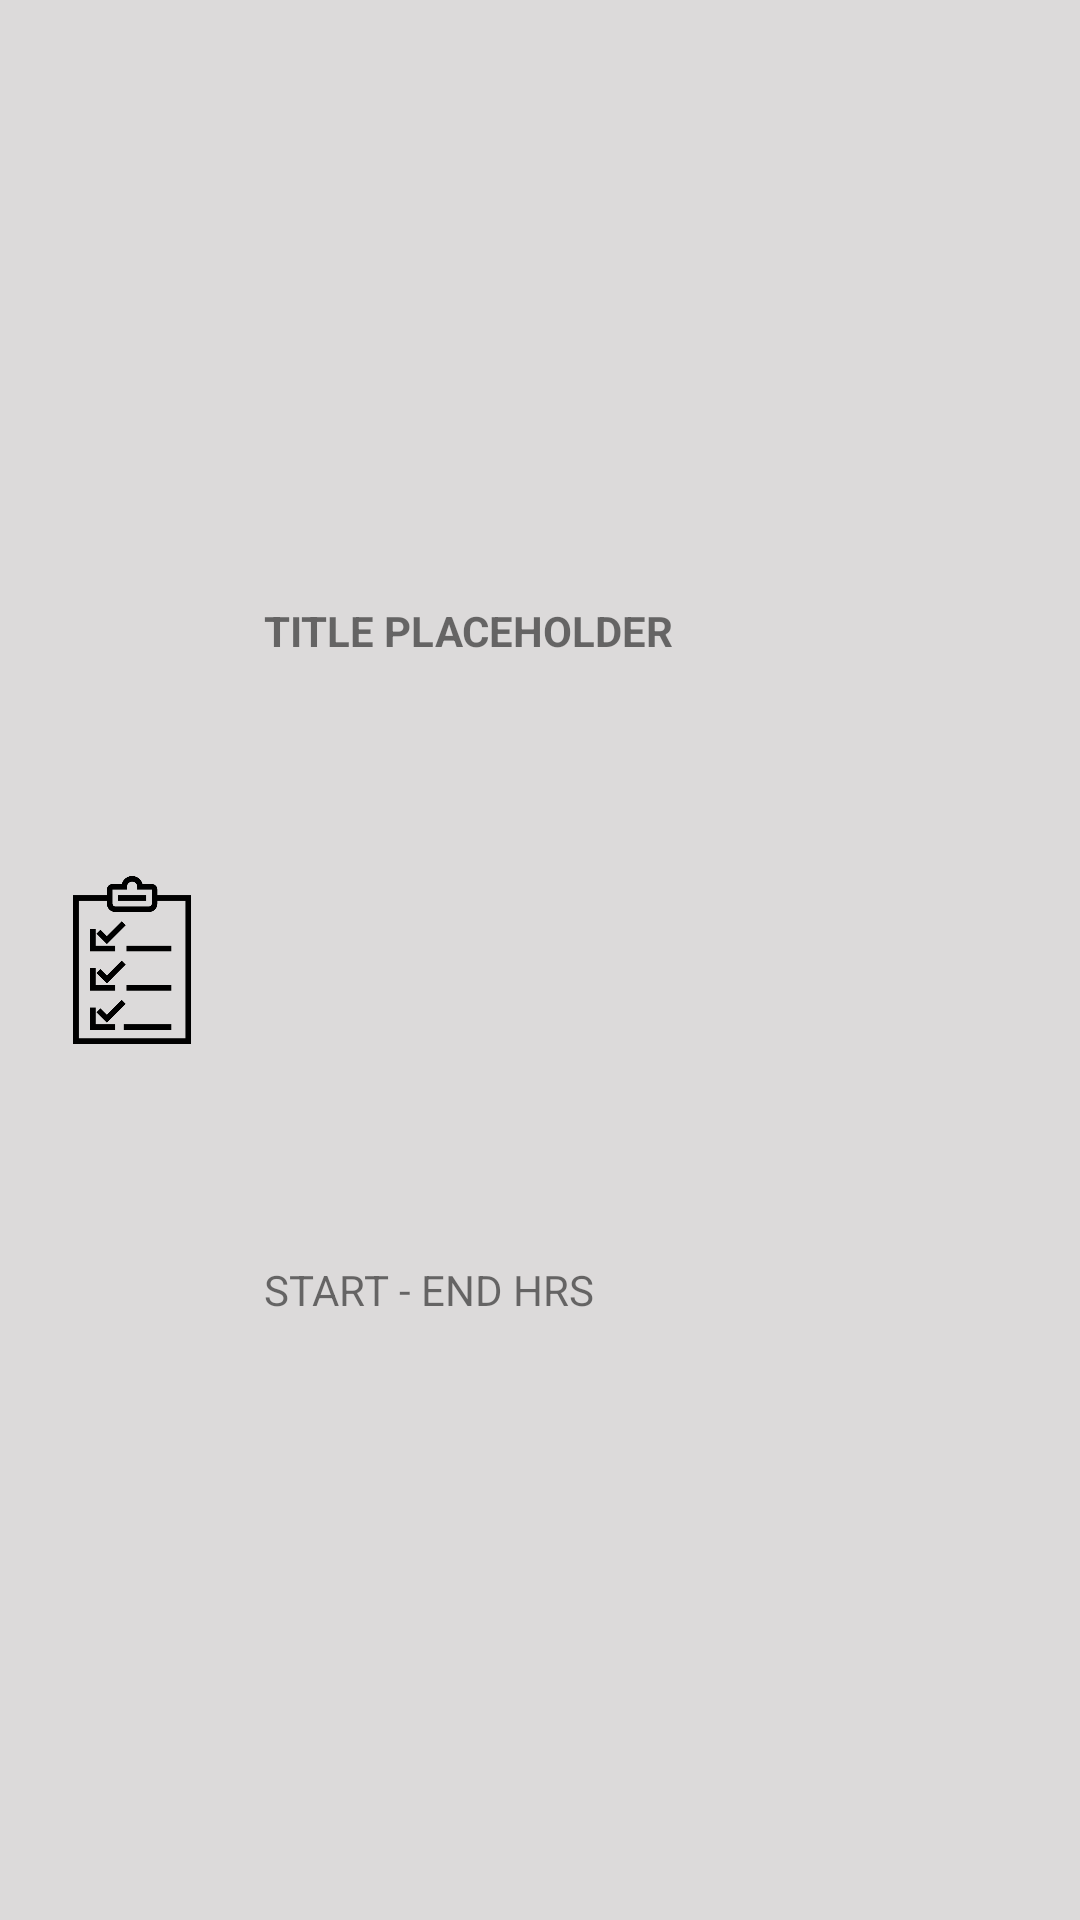

Here is an Android app screen rendered from its layout file. Give the layout XML and the strings, colors and styles it references.
<!-- AndroidManifest.xml: application theme Theme.DnevnjakApp -->
<!-- res/layout/single_obligation.xml -->
<?xml version="1.0" encoding="utf-8"?>
<androidx.constraintlayout.widget.ConstraintLayout xmlns:android="http://schemas.android.com/apk/res/android"
    android:layout_width="match_parent"
    android:layout_height="100dp"
    android:background="#DCDADA"
    xmlns:app="http://schemas.android.com/apk/res-auto">

    <ImageView
        android:id="@+id/taskPictureIv"
        android:layout_width="56dp"
        android:layout_height="56dp"
        android:src="@drawable/task"
        app:layout_constraintTop_toTopOf="parent"
        app:layout_constraintBottom_toBottomOf="parent"
        app:layout_constraintStart_toStartOf="parent"
        android:layout_marginStart="16dp"/>

    <TextView
        android:id="@+id/taskTitleTextView"
        android:layout_width="wrap_content"
        android:layout_height="wrap_content"
        app:layout_constraintTop_toTopOf="parent"
        app:layout_constraintStart_toEndOf="@+id/taskPictureIv"
        app:layout_constraintBottom_toTopOf="@+id/startEndTextView"
        android:layout_marginStart="16dp"
        android:text="@string/titlePlaceholder"
        android:textStyle="bold"/>

    <TextView
        android:id="@+id/startEndTextView"
        android:layout_width="wrap_content"
        android:layout_height="wrap_content"
        android:text="@string/startEndHrs"
        app:layout_constraintTop_toBottomOf="@+id/taskTitleTextView"
        app:layout_constraintBottom_toBottomOf="parent"
        app:layout_constraintStart_toEndOf="@id/taskPictureIv"
        android:layout_marginStart="16dp"/>

    <ImageView
        android:id="@+id/deleteTaskIv"
        android:layout_width="60dp"
        android:layout_height="60dp"
        android:src="@drawable/ic_baseline_delete_24"
        app:layout_constraintTop_toTopOf="parent"
        app:layout_constraintBottom_toBottomOf="parent"
        app:layout_constraintRight_toRightOf="parent"
        android:paddingBottom="30dp"
        android:paddingRight="10dp" />

    <ImageView
        android:id="@+id/editTaskIv"
        android:layout_width="60dp"
        android:layout_height="60dp"
        android:src="@drawable/ic_baseline_edit_24"
        app:layout_constraintTop_toBottomOf="@+id/deleteTaskIv"
        app:layout_constraintBottom_toBottomOf="parent"
        app:layout_constraintRight_toRightOf="parent"
        android:paddingBottom="30dp"
        android:paddingRight="10dp"/>



</androidx.constraintlayout.widget.ConstraintLayout>
<!-- resources referenced by this layout -->
<resources>
  <!-- drawable task: png bitmap (drawable-v24, 6515 bytes) -->
  <string name="startEndHrs">START - END HRS</string>
  <string name="titlePlaceholder">TITLE PLACEHOLDER</string>
  <style name="Theme.DnevnjakApp" parent="Theme.MaterialComponents.Light.NoActionBar">
          
          <item name="colorPrimary">@color/purple_500</item>
          <item name="colorPrimaryVariant">@color/purple_700</item>
          <item name="colorOnPrimary">@color/white</item>
          
          <item name="colorSecondary">@color/teal_200</item>
          <item name="colorSecondaryVariant">@color/teal_700</item>
          <item name="colorOnSecondary">@color/black</item>
          
          <item name="android:statusBarColor">?attr/colorPrimaryVariant</item>
          
      </style>
  <color name="purple_500">#FF6200EE</color>
  <color name="purple_700">#FF3700B3</color>
  <color name="white">#FFFFFFFF</color>
  <color name="teal_200">#FF03DAC5</color>
  <color name="teal_700">#FF018786</color>
  <color name="black">#FF000000</color>
</resources>
